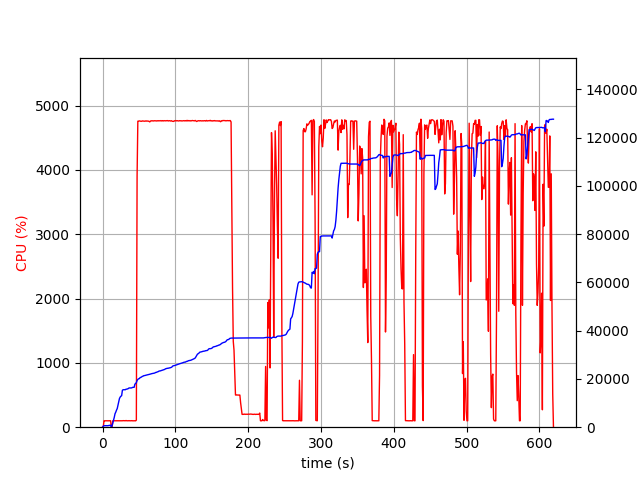

Values plotted in this chart, from the file beside it:
elapsed_time, nproc, cpu, mem_real, mem_virtual
3.743171691894531e-05, 2, 0.0, 12.95, 3195
1.006, 4, 6.0, 391.7, 4052
2.014, 4, 100.2, 603.7, 4279
3.022, 4, 99.2, 623.5, 4321
4.03, 4, 100.1, 627.9, 4341
5.039, 4, 100.2, 632.7, 4341
6.047, 4, 99.3, 625.5, 4341
7.055, 4, 99.2, 617.6, 4341
8.062, 4, 99.2, 664.7, 4397
9.071, 4, 101.1, 728.7, 4469
10.08, 4, 99.2, 780.7, 4517
11.09, 4, 100.2, 828.7, 4573
12.1, 2, 0.0, 111.8, 125.1
13.11, 2, 0.0, 609.8, 4769
14.12, 2, 100.0, 1741, 6617
15.13, 2, 99.9, 2929, 8019
16.14, 2, 100.1, 4139, 9555
17.15, 2, 99.1, 5589, 12243
18.15, 2, 101.0, 6235, 12255
19.16, 2, 100.0, 7061, 15679
20.18, 2, 99.9, 7729, 15903
21.19, 2, 100.0, 9135, 15917
22.2, 2, 99.0, 10519, 19501
23.21, 2, 100.0, 11851, 19501
24.22, 2, 100.0, 12481, 19757
25.23, 2, 100.1, 12836, 19757
26.23, 2, 99.9, 13066, 19757
27.25, 2, 100.0, 15288, 24893
28.26, 2, 102.0, 15526, 25213
29.27, 2, 101.0, 15528, 25213
30.27, 2, 100.0, 15530, 25213
31.28, 2, 100.0, 15532, 25213
32.29, 2, 103.9, 15762, 25213
33.31, 2, 100.0, 15768, 25213
34.32, 2, 100.0, 15858, 25213
35.33, 2, 100.0, 15995, 25597
36.34, 2, 101.9, 16256, 25597
37.35, 2, 100.0, 16259, 25597
38.36, 2, 99.9, 16261, 25597
39.37, 2, 100.0, 16263, 25597
40.38, 2, 102.1, 16343, 26045
41.39, 2, 99.0, 16518, 26045
42.4, 2, 99.9, 16528, 26045
43.41, 2, 100.0, 16532, 26045
44.42, 2, 100.1, 17810, 32189
45.43, 2, 98.9, 18156, 32189
46.44, 2, 110.0, 18469, 32721
47.45, 2, 3904, 19348, 36773
48.47, 2, 4758, 19820, 37288
49.49, 2, 4759, 20053, 37548
50.52, 2, 4763, 20135, 37645
51.54, 2, 4759, 20525, 38049
52.57, 2, 4757, 20655, 38170
53.59, 2, 4757, 20804, 38342
54.61, 2, 4763, 21063, 38618
55.64, 2, 4760, 21146, 38709
56.66, 2, 4760, 21349, 38915
57.69, 2, 4758, 21381, 38936
58.71, 2, 4759, 21478, 39059
59.74, 2, 4764, 21586, 39157
... 550 more rows
